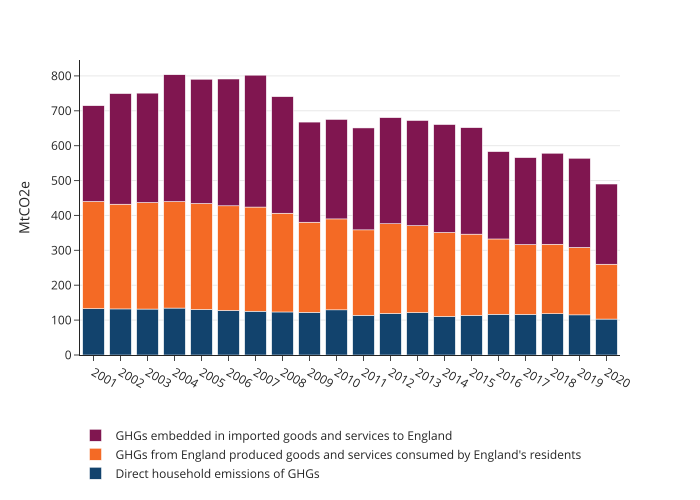

Data behind this chart, as committed beside it:
year, category, value
2001, GHGs embedded in imported goods and serv…, 274.5
2002, GHGs embedded in imported goods and serv…, 317
2003, GHGs embedded in imported goods and serv…, 313.4
2004, GHGs embedded in imported goods and serv…, 363.5
2005, GHGs embedded in imported goods and serv…, 356.1
2006, GHGs embedded in imported goods and serv…, 363.4
2007, GHGs embedded in imported goods and serv…, 377.9
2008, GHGs embedded in imported goods and serv…, 334
2009, GHGs embedded in imported goods and serv…, 287
2010, GHGs embedded in imported goods and serv…, 285
2011, GHGs embedded in imported goods and serv…, 292.1
2012, GHGs embedded in imported goods and serv…, 304
2013, GHGs embedded in imported goods and serv…, 301.3
2014, GHGs embedded in imported goods and serv…, 309.2
2015, GHGs embedded in imported goods and serv…, 305.2
2016, GHGs embedded in imported goods and serv…, 250.3
2017, GHGs embedded in imported goods and serv…, 249.1
2018, GHGs embedded in imported goods and serv…, 260.9
2019, GHGs embedded in imported goods and serv…, 255.6
2020, GHGs embedded in imported goods and serv…, 229.8
2001, Direct household emissions of GHGs, 132.8
2002, Direct household emissions of GHGs, 132.1
2003, Direct household emissions of GHGs, 131.7
2004, Direct household emissions of GHGs, 134.5
2005, Direct household emissions of GHGs, 130.5
2006, Direct household emissions of GHGs, 127.8
2007, Direct household emissions of GHGs, 125.5
2008, Direct household emissions of GHGs, 123.3
2009, Direct household emissions of GHGs, 122.2
2010, Direct household emissions of GHGs, 129.4
2011, Direct household emissions of GHGs, 113.8
2012, Direct household emissions of GHGs, 119
2013, Direct household emissions of GHGs, 121.6
2014, Direct household emissions of GHGs, 110.5
2015, Direct household emissions of GHGs, 113.6
2016, Direct household emissions of GHGs, 116.8
2017, Direct household emissions of GHGs, 116.3
2018, Direct household emissions of GHGs, 118.3
2019, Direct household emissions of GHGs, 115
2020, Direct household emissions of GHGs, 103
2001, GHGs from England produced goods and ser…, 307.3
2002, GHGs from England produced goods and ser…, 300.2
2003, GHGs from England produced goods and ser…, 305.4
2004, GHGs from England produced goods and ser…, 305.3
2005, GHGs from England produced goods and ser…, 303.8
2006, GHGs from England produced goods and ser…, 299.8
2007, GHGs from England produced goods and ser…, 298.6
2008, GHGs from England produced goods and ser…, 283
2009, GHGs from England produced goods and ser…, 258.4
2010, GHGs from England produced goods and ser…, 260.6
2011, GHGs from England produced goods and ser…, 244.9
2012, GHGs from England produced goods and ser…, 257.2
2013, GHGs from England produced goods and ser…, 249.2
2014, GHGs from England produced goods and ser…, 240.7
2015, GHGs from England produced goods and ser…, 232.7
2016, GHGs from England produced goods and ser…, 215.8
2017, GHGs from England produced goods and ser…, 200.2
2018, GHGs from England produced goods and ser…, 199.2
2019, GHGs from England produced goods and ser…, 193.3
2020, GHGs from England produced goods and ser…, 157.2
